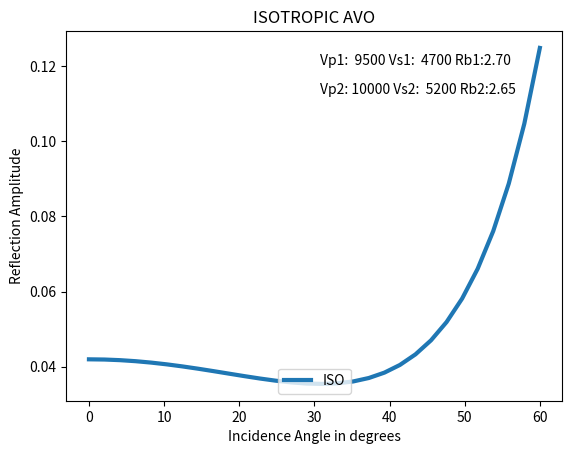
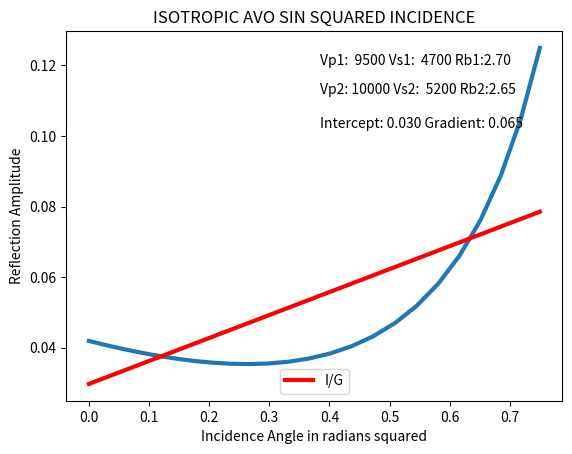

Reproduce these figures in Python, in order.
"""Model AVO incorporating VTI Thomsen parameters expsilon and delta."""

# -*- coding: utf-8 -*-
import sys, os.path
import os
import datetime
import argparse
import numpy as np
import numpy.ma as ma
import math as m
import matplotlib.pyplot as plt

"""
Created on Fri Mar 06 21:37:11 2015

@author: Sami Elkurdy

AVO modeling/Inversion with VTI
Mar 08 2015 added graphing for both iso and vti
    epsilons is the SV wave anisotropy: deviation of phase velocity surface from ellipticity.
    For elliptically anisotropic media espsilons = 0

Mar 11 2015 added phase velocity computation vp and vs
+ Apr 7 2015
    added option to enter delta (from hampson Russell) or use epsilonS to model velocity with angle
    modified plotting to have 2 subplots
+ to enter epsilon s
>python vtiavo.py --model vva_epes --vp 2000 3000 --vs 1200 1500  --delta 0.2 0.1  --epsilonp 0.2 0.22

+ to enter delta
>python vtiavo.py --model vva_delta --vp 2000 3000 --vs 1200 1500  --delta 0.2 0.1  --epsilonp 0.2 0.22
>python vtiavo.py --model vti --vp 2000 3000 --vs 1200 1500  --delta 0.2 0.1  --epsilonp 0.2 0.22
>python vtiavo.py --model iso --vp 2000 3000 --vs 1200 1500  --delta 0.2 0.1  --epsilonp 0.2 0.22

"""
def d2r(ang):
    """convert degrees to radians."""
    angr = (ang * np.pi / 180.0)
    return angr


def r2d(ang):
    """convert radians to degrees."""
    return (ang * 180.0 / np.pi)

# single angle computation for later use of inversion
def Ripp1(vp1,vp2,vs1,vs2,rb1,rb2,ang):
    """Modified version of reflectivity with angle."""
    dvp = vp2 - vp1
    avp = (vp2 + vp1) / 2.0
    dvs = vs2 - vs1
    avs = (vs2 + vs1) / 2.0
    drb = rb2 - rb1
    arb = (rb2 + rb1) / 2.0
    angr = d2r(ang)
    vsvpsqr = (avs / avp) ** 2
    ri1 = 0.5 * (1.0 - 4.0 * vsvpsqr * m.sin(angr)**2) * drb / arb
    ri2 = (1.0 / m.cos(angr)**2) * dvp / avp
    ri3 = 4.0 * vsvpsqr * m.sin(angr)**2 * dvs / avs
    return (ri1 + ri2 - ri3)


def Ripp(vp1,vp2,vs1,vs2,rb1,rb2,ang):
    """Compute reflectivity with angle."""
    dvp = vp2 - vp1
    avp = (vp2 + vp1) / 2.0
    dvs = vs2 - vs1
    avs = (vs2 + vs1) / 2.0
    drb = rb2 - rb1
    arb = (rb2 + rb1) / 2.0
    angr = d2r(ang)
    vsvpsqr = (avs / avp) ** 2
    ri1 = 0.5 * (1.0 - 4.0 * vsvpsqr * np.sin(angr)**2) * drb/arb
    ri2 = (1.0 / np.cos(angr)**2) * dvp /avp
    ri3 = 4.0 * vsvpsqr * np.sin(angr)**2 * dvs/avs
    return (ri1 + ri2 - ri3)


def Rapp(vp1,vp2,vs1,vs2,rb1,rb2,dd1,dd2,ang):
    """Modified version of reflectivity with angle."""
    dvp = vp2 - vp1
    avp = (vp2 + vp1)/ 2.0
    dvs = vs2 - vs1
    avs = (vs2 + vs1) / 2.0
    drb = rb2 - rb1
    arb = (rb2 + rb1) / 2.0
    angr = d2r(ang)
    ddd = dd2 - dd1
    vsvpsqr = (avs / avp) ** 2
    ri1 = 0.5 * (1.0 - 4.0 * vsvpsqr * np.sin(angr)**2) * drb / arb
    ri2 = (1.0 / np.cos(angr)**2) * dvp / avp
    ri3 = 4.0 * vsvpsqr * np.sin(angr)**2 * dvs / avs
    ra = ddd / 2.0 * np.sin(angr)**2
    ri = ri1 + ri2 - ri3
    return ri,ri+ra

def Rapp1(vp1,vp2,vs1,vs2,rb1,rb2,dd1,dd2,ang):
    """single angle computation for later use of inversio."""
    dvp = vp2 - vp1
    avp = (vp2 + vp1) / 2.0
    dvs = vs2 - vs1
    avs = (vs2 + vs1) / 2.0
    drb = rb2 - rb1
    arb = (rb2 + rb1) / 2.0
    angr = d2r(ang)
    ddd = dd2 - dd1
    vsvpsqr = (avs / avp) ** 2
    ri1 = 0.5 * (1.0 - 4.0 * vsvpsqr * m.sin(angr)**2) * drb / arb
    ri2 = (1.0 / m.cos(angr)**2) * dvp / avp
    ri3 = 4.0 * vsvpsqr * m.sin(angr)**2 * dvs / avs
    ra = ddd / 2.0 * m.sin(angr)**2
    ri = ri1 + ri2 - ri3
    return ri + ra
    # returns only one value of anisotropic amplitude at a specific angle

def vapp(vp0,vs0,ep,es,ang):
    """equation taken from "Seismic Reflection Processing" Springer."""
    angr = d2r(ang)
    vsvpsqr = (vs0/vp0) ** 2
    vapp0= ep * np.sin(angr)**4
    vapp1= (ep - 4.0 * vsvpsqr) * np.sin(angr)**2 * np.cos(angr)**2
    vapp2 = vp0 * ( 1.0 + vapp1 + vapp0)
    return vapp2

def vapp_delta(vp0,ep,delta,ang):
    """equation taken from HampsonRussell trainaing manual."""
    angr = d2r(ang)
    vapp0 = ep * np.sin(angr)**4
    vapp1 = delta * np.sin(angr)**2 * np.cos(angr)**2
    vapp2 = vp0 * (1.0 + vapp1 + vapp0)
    return vapp2

def vasv(vs0,es,ang):
    """equation taken from "Seismic Reflection Processing" Springer."""
    angr = d2r(ang)
    return vs0 *(1.0 + 4.0 * es * np.sin(angr)**2 *np.cos(angr)**2)

def vasv_delta(vp0,vsv0,ep,delta,ang):
    """equation taken from HampsonRussell trainaing manual."""
    angr = d2r(ang)
    vpvssqr = (vp0/vsv0) ** 2
    vsvtheta = vsv0 * (1.0 + vpvssqr * (ep - delta) * np.sin(angr)**2 * np.cos(angr)**2)
    return vsvtheta

def delta(vp0,vs0,ep,es):
    """equation taken from HampsonRussell trainaing manual."""
    return (ep - 4.0 * es * (vs0 / vp0)**2)

def list_ri(a,r):
    """list angle with isotropic amplitude."""
    for i in range(a.size):
        print("%10.4f  %10.4f" % (a[i],r[i]))

def list_ra(a,ri,ra):
    """list angle vs isotropic and vti amplitudes."""
    for i in range(a.size):
        print("%10.4f  %10.4f  %10.4f" % (a[i],ri[i],ra[i]))

def getcommandline():
    """Get command line options."""
    vs1 = 4700.0
    vs2 = 5200.0
    vp1 = 9500.0
    vp2 = 10000.0
    rb1 = 2.70
    rb2 = 2.65
    amin = 0.0
    amax = 60.0
    epsilonp1 = 0.1
    epsilonp2 = 0.2
    epsilons1 = 0.05
    epsilons2 = 0.08
    delta1 = 0.1
    delta2 = 0.2

    parser = argparse.ArgumentParser(description='AVO w/ VTI modeling and inversion Mar 6, 2015 ')
    parser.add_argument('--vp',type=float,nargs=2,default=[vp1,vp2],help='Vp top bottom. dfv= %6.0f %6.0f' % (vp1,vp2))
    parser.add_argument('--vs',type=float,nargs=2,default=[vs1,vs2],help='Vs top bottom. dfv=%5.0f %5.0f' % (vs1,vs2))
    parser.add_argument('--rb',type=float,nargs=2,default=[rb1,rb2],help='Rhob top bottom. dfv=%5.2f %5.2f' % (rb1,rb2))
    parser.add_argument('--angles',type=float,nargs=2,default=[amin,amax],
        help='Minimum Maximum angles.dfv= %3.0f  %3.0f deg' % (amin,amax))
    parser.add_argument('--epsilonp',type=float, nargs=2,default=[epsilonp1,epsilonp2],
        help='Epsilon P of upper and lower layer. dfv=%5.2f  %5.2f' % (epsilonp1,epsilonp2))
    parser.add_argument('--epsilons',type=float, nargs=2,default=[epsilons1,epsilons2],
        help='Epsilon S of upper and lower layer. dfv=%5.2f  %5.2f' % (epsilons1,epsilons2))
    parser.add_argument('--delta',type=float, nargs=2,default=[delta1,delta2],
        help='Delta Delta of upper and lower layer. dfv=%5.2f  %5.2f' % (delta1,delta2))
    parser.add_argument('--model',choices=['iso','vti','vva_delta','vva_epes'],default='iso',
        help='modeling options:isotropic,anisotropic VTI, Phase velocities with angle epsilon, delta,\
        Phase velocities with angle epsilonP epsilonS -> delta is calculated .dfv= iso')
    parser.add_argument('--hideplot',action='store_true',default=False,
        help='Do not display plots, only save to pdf')

    results = parser.parse_args()
    return results

def main():
    """Main program."""
    cmdl = getcommandline()
    pdfcl = f'{cmdl.model}' + '_avo.pdf'
    pdfcl1 = f'{cmdl.model}' + '_asavo.pdf'

    anglearray = np.linspace(cmdl.angles[0],cmdl.angles[1],30,endpoint=True)
    anglearraysqr = np.power(np.sin(np.deg2rad(anglearray)),2)
    # print(anglearraysqr.size,anglearray.size)
    if cmdl.model == 'vva_delta':
        vp1ang = vapp_delta(cmdl.vp[0],cmdl.epsilonp[0],cmdl.delta[0],anglearray)
        vp2ang = vapp_delta(cmdl.vp[1],cmdl.epsilonp[1],cmdl.delta[1],anglearray)
        vs1ang = vasv_delta(cmdl.vp[0],cmdl.vs[0],cmdl.epsilons[0],cmdl.delta[0],anglearray)
        vs2ang = vasv_delta(cmdl.vp[1],cmdl.vs[1],cmdl.epsilons[1],cmdl.delta[1],anglearray)

        plt.figure(1)
        plt.subplot(2,1,1)
        plt.plot(anglearray,vp1ang,'b',label='Vp1',lw=3)
        plt.plot(anglearray,vp2ang,'g',label='Vp2',lw=3)
        plt.xlabel('Angle of Incidence')
        plt.title('P Phase Velocity vs Angle')
        plt.legend(loc='center right')
        plt.annotate('Vp1:%6.0f Vs1:%6.0f d1: %3.2f' % (cmdl.vp[0],cmdl.vs[0],cmdl.delta[0]),
            xy=(anglearray[5],vp1ang[20]),xytext=(0.3,0.70),textcoords='figure fraction')
        plt.annotate('Vp2:%6.0f Vs2:%6.0f  d2:%3.2f' % (cmdl.vp[1],cmdl.vs[1],cmdl.delta[1]),
            xy=(anglearray[5],vp1ang[20]),xytext=(0.3,0.67),textcoords='figure fraction')
        plt.ylabel('Phase P Velocity')
        plt.subplot(2,1,2)
        plt.plot(anglearray,vs1ang,'r',label='Vs1',lw=3)
        plt.plot(anglearray,vs2ang,'m',label='Vs2',lw=3)
        plt.xlabel('Angle of Incidence')
        plt.ylabel('Phase SV Velocity')
        plt.legend(loc='center right')
        plt.title('SV Phase Velocity vs Angle')
        plt.annotate('Vp1:%6.0f Vs1:%6.0f d1: %3.2f' % (cmdl.vp[0],cmdl.vs[0],cmdl.delta[0]),
            xy=(anglearray[5],vs1ang[20]),xytext=(0.3,0.30),textcoords='figure fraction')
        plt.annotate('Vp2:%6.0f Vs2:%6.0f  d2:%3.2f' % (cmdl.vp[1],cmdl.vs[1],cmdl.delta[1]),
            xy=(anglearray[5],vs1ang[20]),xytext=(0.3,0.27),textcoords='figure fraction')
        plt.savefig(pdfcl)
        if not cmdl.hideplot:
            plt.show()

    if cmdl.model == 'vva_epes':
        # equation taken from Seismic Data Processing, Springer Upaday
        vp1ang = vapp(cmdl.vp[0],cmdl.vs[0],cmdl.epsilonp[0],cmdl.epsilons[0],anglearray)
        vp2ang = vapp(cmdl.vp[1],cmdl.vs[1],cmdl.epsilonp[1],cmdl.epsilons[1],anglearray)
        vs1ang = vasv(cmdl.vs[0],cmdl.epsilons[0],anglearray)
        vs2ang = vasv(cmdl.vs[1],cmdl.epsilons[1],anglearray)

        plt.figure(1)
        plt.subplot(2,1,1)
        plt.plot(anglearray,vp1ang,'b',label='Vp1',lw=3)
        plt.plot(anglearray,vp2ang,'g',label='Vp2',lw=3)
        plt.xlabel('Angle of Incidence')
        plt.title('P Phase Velocity vs Angle')
        plt.legend(loc='center right')
        plt.annotate('Vp1:%6.0f Vs1:%6.0f d1: %3.2f' % (cmdl.vp[0],cmdl.vs[0],cmdl.delta[0]),
            xy=(anglearray[5],vp1ang[20]),xytext=(0.3,0.70),textcoords='figure fraction')
        plt.annotate('Vp2:%6.0f Vs2:%6.0f  d2:%3.2f' % (cmdl.vp[1],cmdl.vs[1],cmdl.delta[1]),
            xy=(anglearray[5],vp1ang[20]),xytext=(0.3,0.67),textcoords='figure fraction')
        plt.ylabel('Phase P Velocity')
        plt.subplot(2,1,2)
        plt.plot(anglearray,vs1ang,'r',label='Vs1',lw=3)
        plt.plot(anglearray,vs2ang,'m',label='Vs2',lw=3)
        plt.xlabel('Angle of Incidence')
        plt.ylabel('Phase SV Velocity')
        plt.legend(loc='center right')
        plt.title('SV Phase Velocity vs Angle')
        plt.annotate('Vp1:%6.0f Vs1:%6.0f d1: %3.2f' % (cmdl.vp[0],cmdl.vs[0],cmdl.delta[0]),
            xy=(anglearray[5],vs1ang[20]),xytext=(0.3,0.30),textcoords='figure fraction')
        plt.annotate('Vp2:%6.0f Vs2:%6.0f  d2:%3.2f' % (cmdl.vp[1],cmdl.vs[1],cmdl.delta[1]),
            xy=(anglearray[5],vs1ang[20]),xytext=(0.3,0.27),textcoords='figure fraction')
        plt.savefig(pdfcl)
        if not cmdl.hideplot:
            plt.show()

    elif cmdl.model == 'iso':
        ripp = Ripp(cmdl.vp[0],cmdl.vp[1],cmdl.vs[0],cmdl.vs[1],cmdl.rb[0],cmdl.rb[1],anglearray)
        list_ri(anglearray,ripp)
        plt.plot(anglearray,ripp,lw=3,label='ISO')
        plt.title('ISOTROPIC AVO')
        plt.annotate('Vp1:%6.0f Vs1:%6.0f Rb1:%3.2f' % (cmdl.vp[0],cmdl.vs[0],cmdl.rb[0]),
            xy=(anglearray[5],ripp[20]),xytext=(0.5,0.81),textcoords='figure fraction')
        plt.annotate('Vp2:%6.0f Vs2:%6.0f Rb2:%3.2f' % (cmdl.vp[1],cmdl.vs[1],cmdl.rb[1]),
            xy=(anglearray[5],ripp[20]),xytext=(0.5,0.75),textcoords='figure fraction')
        plt.ylabel('Reflection Amplitude')
        plt.xlabel('Incidence Angle in degrees')
        plt.legend(loc='lower center')
        plt.savefig(pdfcl)
        if not cmdl.hideplot:
            plt.show()
        plt.plot(anglearraysqr,ripp,lw=3)
        plt.title('ISOTROPIC AVO SIN SQUARED INCIDENCE')
        plt.annotate('Vp1:%6.0f Vs1:%6.0f Rb1:%3.2f' % (cmdl.vp[0],cmdl.vs[0],cmdl.rb[0]),
            xy=(anglearraysqr[5],ripp[20]),xytext=(0.5,0.81),textcoords='figure fraction')
        plt.annotate('Vp2:%6.0f Vs2:%6.0f Rb2:%3.2f' % (cmdl.vp[1],cmdl.vs[1],cmdl.rb[1]),
            xy=(anglearraysqr[5],ripp[20]),xytext=(0.5,0.75),textcoords='figure fraction')
        plt.ylabel('Reflection Amplitude')
        plt.xlabel('Incidence Angle in radians squared')
        xi = np.linspace(anglearraysqr.min(),anglearraysqr.max())
        acf = np.polyfit(anglearraysqr,ripp,1)
        ampii = np.polyval(acf,xi)
        plt.plot(xi,ampii,c='r',lw=3,label='I/G')
        plt.annotate('Intercept:%6.3f Gradient:%6.3f ' % (acf[1],acf[0]),
            xy=(anglearraysqr[5],ripp[20]),xytext=(0.5,0.68),textcoords='figure fraction')
        plt.legend(loc='lower center')
        plt.savefig(pdfcl1)
        if not cmdl.hideplot:
            plt.show()

    else:
        ripp,rapp = Rapp(cmdl.vp[0],cmdl.vp[1],cmdl.vs[0],cmdl.vs[1],cmdl.rb[0],cmdl.rb[1],
            cmdl.delta[0],cmdl.delta[1],anglearray)

        list_ra(anglearray,rapp,ripp)
        plt.plot(anglearray,rapp,'b',label='VTI',lw=3)
        plt.plot(anglearray,ripp,'g',label= 'ISO',lw=3)
        plt.legend(loc='lower center')
        plt.title('VTI AVO')
        plt.annotate('Vp1:%6.0f Vs1:%6.0f Rb1:%3.2f d1: %3.2f' % (cmdl.vp[0],cmdl.vs[0],cmdl.rb[0],cmdl.delta[0]),
            xy=(anglearray[5],ripp[20]),xytext=(0.3,0.70),textcoords='figure fraction')
        plt.annotate('Vp2:%6.0f Vs2:%6.0f Rb2:%3.2f d2:%3.2f' % (cmdl.vp[1],cmdl.vs[1],cmdl.rb[1],cmdl.delta[1]),
            xy=(anglearray[5],ripp[20]),xytext=(0.3,0.67),textcoords='figure fraction')
        plt.ylabel('Reflection Amplitude')
        plt.xlabel('Incidence Angle in radians squared')
        plt.savefig(pdfcl)
        if not cmdl.hideplot:
            plt.show()
        plt.plot(anglearraysqr,rapp,'b',label='VTI',lw=3)
        plt.plot(anglearraysqr,ripp,'g',label= 'ISO',lw=3)
        plt.legend(loc='lower center')
        plt.title('VTI AVO')
        plt.annotate('Vp1:%6.0f Vs1:%6.0f Rb1:%3.2f d1: %3.2f' % (cmdl.vp[0],cmdl.vs[0],cmdl.rb[0],cmdl.delta[0]),
            xy=(anglearraysqr[5],rapp[20]),xytext=(0.3,0.70),textcoords='figure fraction')
        plt.annotate('Vp2:%6.0f Vs2:%6.0f Rb2:%3.2f d2:%3.2f' % (cmdl.vp[1],cmdl.vs[1],cmdl.rb[1],cmdl.delta[1]),
            xy=(anglearraysqr[5],rapp[20]),xytext=(0.3,0.67),textcoords='figure fraction')
        plt.ylabel('Reflection Amplitude')
        plt.xlabel('Incidence Angle in radians squared')

        xi = np.linspace(anglearraysqr.min(),anglearraysqr.max())
        acfi = np.polyfit(anglearraysqr,ripp,1)
        ampii = np.polyval(acfi,xi)
        acfa = np.polyfit(anglearraysqr,rapp,1)
        ampia = np.polyval(acfa,xi)
        plt.plot(xi,ampii,c='r',lw=3,label='I/G ISO')
        plt.plot(xi,ampia,c='m',lw=3,label='I/G VTI')
        plt.annotate('ISO Intercept:%6.3f Gradient:%6.3f ' % (acfi[1],acfi[0]),
            xy=(anglearraysqr[5],rapp[20]),xytext=(0.4,0.5),textcoords='figure fraction')
        plt.annotate('VTI Intercept:%6.3f Gradient:%6.3f ' % (acfa[1],acfa[0]),
            xy=(anglearraysqr[5],rapp[20]),xytext=(0.4,0.47),textcoords='figure fraction')
        plt.legend(loc='lower center')
        plt.savefig(pdfcl1)
        if not cmdl.hideplot:
            plt.show()

if __name__ == '__main__':
    main()
